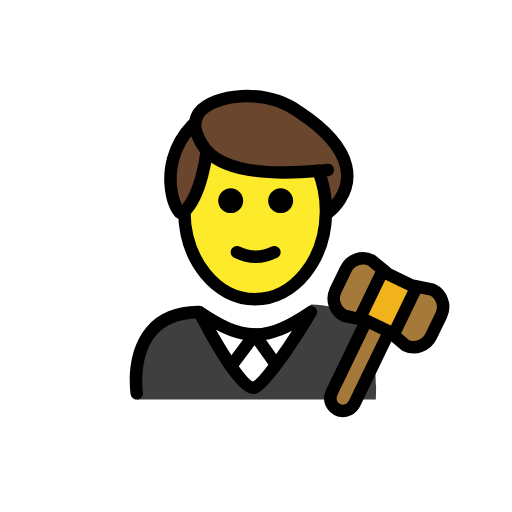
t = 0.00 s
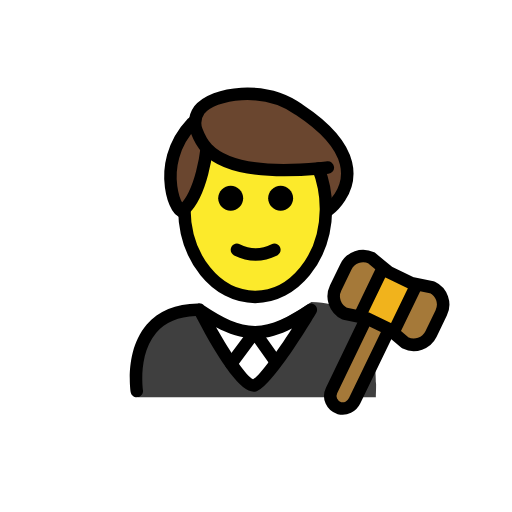
t = 0.48 s
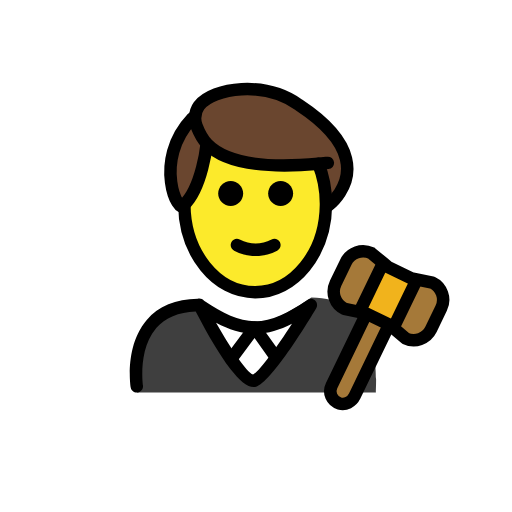
t = 1.43 s
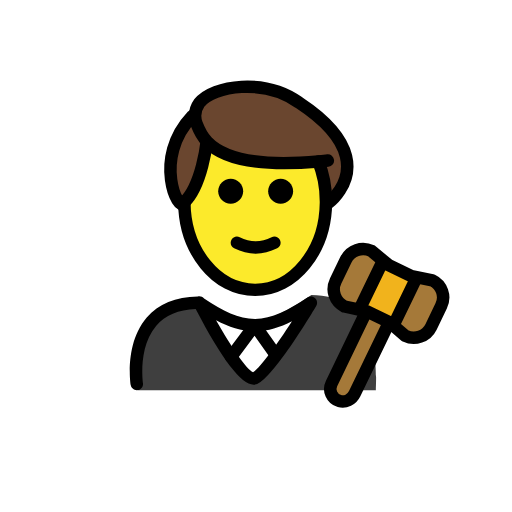
t = 1.90 s
t = 2.38 s: frame unchanged from t = 1.43 s, image omitted
t = 3.33 s: frame unchanged from t = 0.48 s, image omitted

The animated SVG that drew these frames (rendered in a browser with its animation timeline set to each time). Animation: 1 SMIL element (animateTransform=1); one cycle of 3.80 s, repeats indefinitely.

<?xml version='1.0' encoding='utf-8'?>
<svg xmlns="http://www.w3.org/2000/svg" id="emoji" viewBox="-5 -5 82 82" version="1.1" width="200" height="200" role="img">
  <title>OpenMoji: man judge</title><g><g id="color">
    <path fill="#3F3F3F" d="M16.9628,58.9989c0,0-2.1669-14.8402,9.8331-14.8402c3.1918,2.128,5.7264,3.6985,8.8,3.6922h-0.125 c3.0736,0.0063,6.208-1.9642,9.3999-4.0922c12.3378-0.0001,10.109,15.1402,10.34,15.2402" />
    <path fill="#FFFFFF" d="M44.7853,44.6077l-3.8861,5.9728l-2.5935,4.4989c-1.2071,2.0939-4.2282,2.0958-5.438,0.0035l-2.5994-4.4955 l-3.4576-5.9797C32.9523,49.8996,38.9435,49.8996,44.7853,44.6077z" />
    <path fill="#A57939" d="M64.2334,41.3898c1.53,0.73,2.17,2.57,1.43,4.09l-1.63,3.39c-0.74,1.52-2.58,2.16-4.1,1.43l-2.05-1.74 l0.36-0.43l3.41-7.05l0.04-0.2L64.2334,41.3898z" />
    <polygon fill="#F1B31C" points="61.6934,40.8798 61.6534,41.0798 58.2434,48.1298 57.8834,48.5598 57.3534,48.1198 57.3334,48.0998 53.6834,46.3398 53.6634,46.3398 52.7034,46.1298 52.8334,45.5198 56.2434,38.4698 56.4134,38.2698 57.2534,38.9598 60.8934,40.7198" />
    <path fill="#A57939" d="M57.3334,48.0998l0.02,0.02l-0.06,0.07l-5.5,11.38c-0.44,0.91-1.47,1.45-2.43,1.17 c-1.24-0.37-1.8-1.72-1.26-2.83l5.54-11.48l0.02-0.09h0.02L57.3334,48.0998z" />
    <path fill="#A57939" d="M54.4834,36.6798l1.93,1.59l-0.17,0.2l-3.41,7.05l-0.13,0.61l-2.52-0.54c-1.53-0.74-2.17-2.57-1.43-4.1 l1.64-3.38C51.1234,36.5798,52.9634,35.9398,54.4834,36.6798z" />
  </g>
  <g id="hair">
    <path fill="#6A462F" d="M42.8904,12.8176c-5.4806-3.95-13.7306-2.8042-16.0004,0.0931c-0.6911,0.9446-0.8198,2.1893-0.4031,3.283 c0.0143,0.0374,0.0284,0.0773,0.0427,0.1158l-0.7382-1.3657c-6.4964,6.8913-2.0855,15.7185-1.3567,13.9137 c2.675-2.5039,3.5089-8.5252,3.6301-9.5188c1.8488,2.1545,6.1666,4.0219,18.043,2.7596l1.5211,6.7592 C47.6288,28.8575,56.8468,22.0197,42.8904,12.8176z" />
  </g>
  <g id="skin">
    <path fill="#FCEA2B" d="M46.4797,23.7515c-0.1676-0.5613-0.3563-1.109-0.577-1.634c-11.7155,1.2176-16.0002-0.6372-17.838-2.7788 c-0.1198,0.9813-0.9379,6.8611-3.5354,9.4185c0.0251,7.8008,5.0898,14.1156,11.3363,14.1156 c6.2621,0,11.3386-6.3456,11.3386-14.1733c0-0.8993-0.0745-1.7759-0.2026-2.6287L46.4797,23.7515z" />
  </g>
  <g id="skin-shadow" />
  <g id="line">
    <path d="M41.9452,27.1317c0,1.1045-0.8965,2-2,2s-2-0.8955-2-2c0-1.1035,0.8965-2,2-2 C41.0487,25.1317,41.9452,26.0282,41.9452,27.1317" />
    <path d="M33.9452,27.1317c0,1.1045-0.8965,2-2,2s-2-0.8955-2-2c0-1.1035,0.8965-2,2-2 C33.0487,25.1317,33.9452,26.0282,33.9452,27.1317" />
    <path d="M35.9451,37.1341c-1.1519,0-2.3038-0.2861-3.4473-0.8579c-0.4942-0.247-0.6943-0.8476-0.4473-1.3418 c0.2466-0.4936,0.8462-0.6943,1.3418-0.4472c1.7178,0.8593,3.3877,0.8593,5.1055,0c0.4946-0.2471,1.0947-0.0464,1.3418,0.4472 c0.2471,0.4942,0.0469,1.0948-0.4473,1.3418C38.2488,36.848,37.0969,37.1341,35.9451,37.1341z" />
    <path d="M16.9082,58.9834c-0.4844,0-0.9102-0.3525-0.9863-0.8467c-0.041-0.2695-0.9727-6.6328,2.581-10.7754 c1.8809-2.1914,4.627-3.3261,8.166-3.375c0.3672-0.1035,0.7666,0.0235,1.0157,0.3116c3.0508,2.0175,5.5049,3.2656,8.1631,3.2783 c2.7226-0.0127,5.2294-1.3213,8.3828-3.4239c0.3886-0.2587,0.9052-0.2138,1.2441,0.1075c0.3379,0.3222,0.4092,0.8359,0.169,1.2373 c-1.6524,2.7705-7.2334,11.8652-9.6397,12.5625c-1.9541,0.5713-5.2012-3.4942-9.6621-12.0645 c-2.7637,0.1065-4.8857,1-6.3145,2.6612c-2.956,3.4365-2.1377,9.1201-2.1289,9.1777c0.083,0.5449-0.292,1.0547-0.8379,1.1387 C17.0098,58.9805,16.959,58.9834,16.9082,58.9834z M29.6025,47.7959c2.3633,4.1709,4.9024,7.9229,5.9258,8.3096 c0.9912-0.4873,3.6455-4.1123,6.2305-8.1358c-1.9512,0.9991-3.7979,1.5782-5.8047,1.6055c-0.0215,0.001-0.0449,0-0.0664,0.001 c-0.0078,0-0.0156,0-0.0234,0h-0.0332c-0.0157,0.0009-0.0323,0.0009-0.0479,0c-0.0146,0-0.0283,0-0.042-0.001 C33.6201,49.5469,31.6777,48.9004,29.6025,47.7959z" />
    <path fill="none" stroke="#000000" stroke-linecap="round" stroke-linejoin="round" stroke-miterlimit="10" stroke-width="2" d="M57.2934,48.1898l-5.5,11.38c-0.44,0.91-1.47,1.45-2.43,1.17c-1.24-0.37-1.8-1.72-1.26-2.83l5.54-11.48" />
    <path fill="none" stroke="#000000" stroke-linecap="round" stroke-linejoin="round" stroke-miterlimit="10" stroke-width="2" d="M56.4134,38.2698l-1.93-1.59c-1.52-0.74-3.36-0.1-4.09,1.43l-1.64,3.38c-0.74,1.53-0.1,3.36,1.43,4.1l2.52,0.54l0.96,0.21h0.02 l3.65,1.76l0.02,0.02l0.53,0.44l2.05,1.74c1.52,0.73,3.36,0.09,4.1-1.43l1.63-3.39c0.74-1.52,0.1-3.36-1.43-4.09l-2.54-0.51 l-0.8-0.16l-3.64-1.76L56.4134,38.2698z" />
    <line x1="61.6534" x2="58.2434" y1="41.0798" y2="48.1298" fill="none" stroke="#000000" stroke-linecap="round" stroke-linejoin="round" stroke-miterlimit="10" stroke-width="2" />
    <line x1="52.8334" x2="56.2434" y1="45.5198" y2="38.4698" fill="none" stroke="#000000" stroke-linecap="round" stroke-linejoin="round" stroke-miterlimit="10" stroke-width="2" />
    <path d="M32.0244,54.6201c-0.208,0-0.417-0.0644-0.5967-0.1982c-0.4423-0.3301-0.5341-0.9571-0.2041-1.3994l3.7598-5.044 c0.1904-0.2558,0.4883-0.4053,0.8135-0.4023c0.3203,0.0039,0.6181,0.1601,0.8037,0.4209l3.3779,4.7597 c0.3194,0.4512,0.2139,1.0752-0.2363,1.3946c-0.4512,0.3203-1.0742,0.2129-1.3945-0.2364l-2.5821-3.6386l-2.9385,3.9414 C32.6309,54.4814,32.3301,54.6201,32.0244,54.6201z" />
    <path fill="none" stroke="#000000" stroke-linecap="round" stroke-linejoin="round" stroke-miterlimit="10" stroke-width="2" d="M24.524,28.7554c0,0.04,0,0.09,0,0.13c0.06,7.77,5.11,14.04,11.34,14.04c6.2,0,11.25-6.23,11.34-13.96c0-0.07,0-0.14,0-0.21 c0-1.16-0.11-2.29-0.32-3.36c-0.21-1.06-0.51-2.08-0.89-3.03" />
    <path fill="none" stroke="#000000" stroke-linecap="round" stroke-linejoin="round" stroke-miterlimit="10" stroke-width="2" d="M47.624,28.9754c0,0,3.9-2.89,2.79-7.44c-0.59-2.45-2.64-5.38-7.52-8.6c-5.48-3.95-13.73-2.8-16,0.09 c-0.44,0.6-0.65,1.31-0.65,2.03c0,0.42,0.08,0.85,0.24,1.26c0.31,0.81,0.73,1.88,1.7,2.9c2.07,2.16,6.6,4.14,17.81,3.14 c0.49-0.04,0.99-0.09,1.51-0.14" />
    <path fill="none" stroke="#000000" stroke-linecap="round" stroke-linejoin="round" stroke-miterlimit="10" stroke-width="2" d="M25.794,15.0654c-6.5,6.89-2.09,15.72-1.36,13.91c0.03-0.03,0.06-0.06,0.09-0.09c2.85-2.78,3.56-9.58,3.56-9.58" />
  </g>
<animateTransform attributeName="transform" type="translate" values="0 0;0 -1.5;0 0" dur="3.8s" repeatCount="indefinite" /></g></svg>
